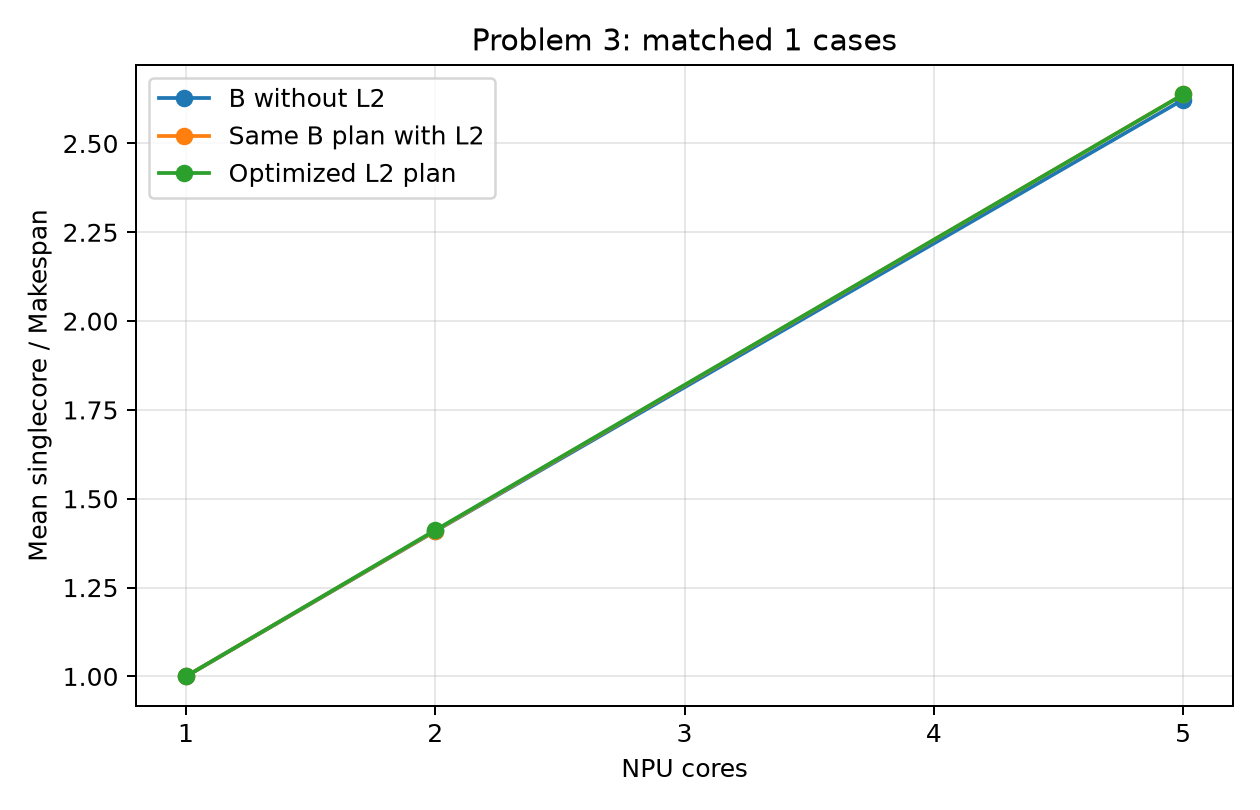

The table this chart was drawn from, first rows:
cores, count, no_l2, paired_l2, optimized_l2
1, 1, 1.0, 1.0, 1.0
2, 1, 1.409, 1.41, 1.412
5, 1, 2.623, 2.638, 2.638
